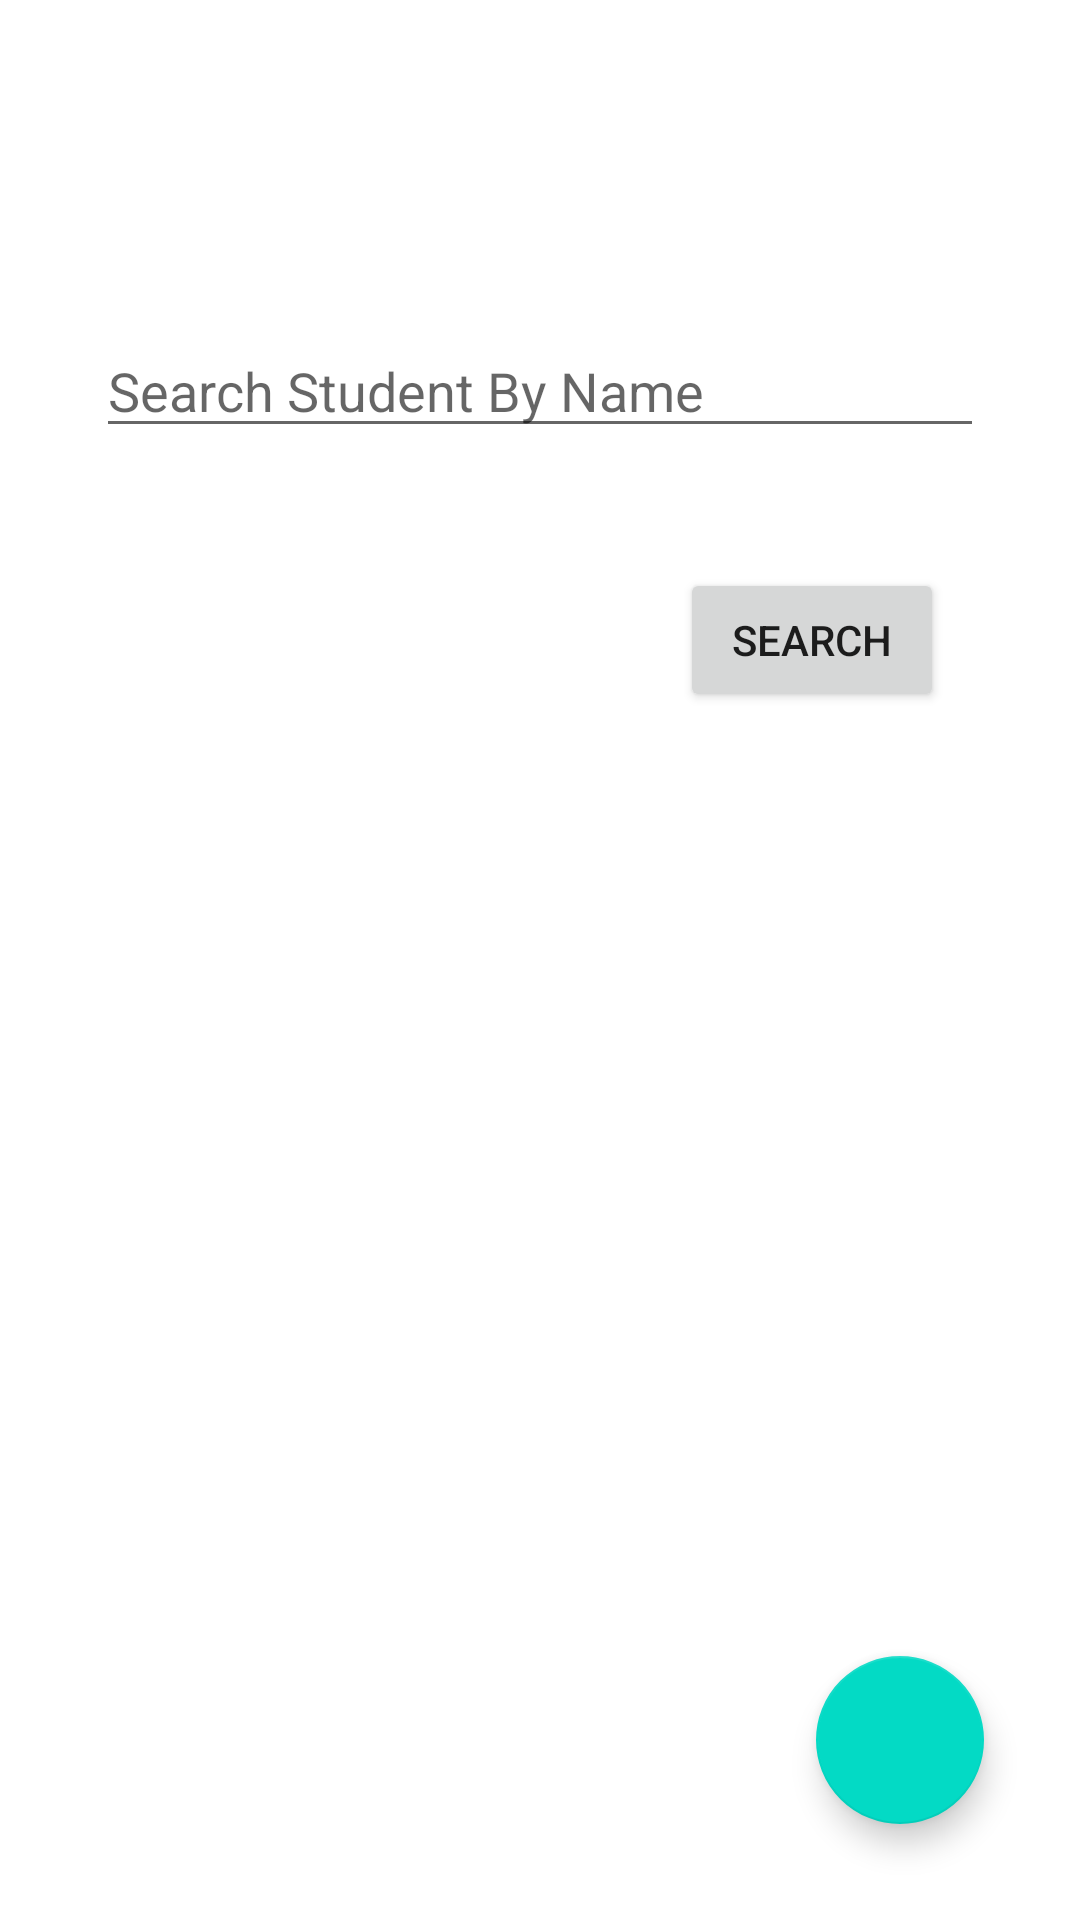

Write the Android layout XML for this screen, with the resource values it uses.
<!-- AndroidManifest.xml: application theme Theme.NetworkPractical -->
<!-- res/layout/activity_student_list.xml -->
<?xml version="1.0" encoding="utf-8"?>
<androidx.constraintlayout.widget.ConstraintLayout xmlns:android="http://schemas.android.com/apk/res/android"
    xmlns:app="http://schemas.android.com/apk/res-auto"
    xmlns:tools="http://schemas.android.com/tools"
    android:id="@+id/main"
    android:layout_width="match_parent"
    android:layout_height="match_parent"
    tools:context=".activity.StudentListActivity">

    <AutoCompleteTextView
        android:id="@+id/searchInput"
        android:layout_width="match_parent"
        android:layout_height="wrap_content"
        android:layout_marginStart="32dp"
        android:layout_marginTop="108dp"
        android:layout_marginEnd="32dp"
        android:hint="Search Student By Name"
        app:layout_constraintEnd_toEndOf="parent"
        app:layout_constraintHorizontal_bias="0.0"
        app:layout_constraintStart_toStartOf="parent"
        app:layout_constraintTop_toTopOf="parent" />

    <Button
        android:id="@+id/searchSubmitBtn"
        android:layout_width="wrap_content"
        android:layout_height="wrap_content"
        android:layout_marginTop="40dp"
        android:layout_marginEnd="32dp"
        android:text="Search"
        app:layout_constraintEnd_toEndOf="parent"
        app:layout_constraintHorizontal_bias="0.944"
        app:layout_constraintStart_toStartOf="parent"
        app:layout_constraintTop_toBottomOf="@+id/searchInput" />

    <androidx.recyclerview.widget.RecyclerView
        android:id="@+id/studentRecycler"
        android:layout_width="0dp"
        android:layout_height="0dp"
        android:layout_marginStart="16dp"
        android:layout_marginTop="16dp"
        android:layout_marginEnd="16dp"
        android:layout_marginBottom="16dp"
        app:layout_constraintBottom_toBottomOf="parent"
        app:layout_constraintEnd_toEndOf="parent"
        app:layout_constraintStart_toStartOf="parent"
        app:layout_constraintTop_toBottomOf="@+id/searchSubmitBtn" />

    <com.google.android.material.floatingactionbutton.FloatingActionButton
        android:id="@+id/addNewBtn"
        android:layout_width="wrap_content"
        android:layout_height="wrap_content"
        android:layout_marginEnd="32dp"
        android:layout_marginBottom="32dp"
        android:clickable="true"
        android:supplementalDescription="Add New Student"
        app:layout_constraintBottom_toBottomOf="parent"
        app:layout_constraintEnd_toEndOf="parent"
        app:srcCompat="@drawable/outline_add_24" />
</androidx.constraintlayout.widget.ConstraintLayout>
<!-- resources referenced by this layout -->
<resources>
  <style name="Theme.NetworkPractical" parent="Theme.MaterialComponents.DayNight.DarkActionBar">
          
          <item name="colorPrimary">@color/purple_500</item>
          <item name="colorPrimaryVariant">@color/purple_700</item>
          <item name="colorOnPrimary">@color/white</item>
          
          <item name="colorSecondary">@color/teal_200</item>
          <item name="colorSecondaryVariant">@color/teal_700</item>
          <item name="colorOnSecondary">@color/black</item>
          
          <item name="android:statusBarColor">?attr/colorPrimaryVariant</item>
          
      </style>
  <!-- not gathered from this repository: default colours our renderer supplied (Android Studio template values) -->
  <color name="purple_500">#FF6200EE</color>
  <color name="purple_700">#FF3700B3</color>
  <color name="teal_200">#FF03DAC5</color>
  <color name="teal_700">#FF018786</color>
  <color name="black">#FF000000</color>
  <color name="white">#FFFFFFFF</color>
</resources>
